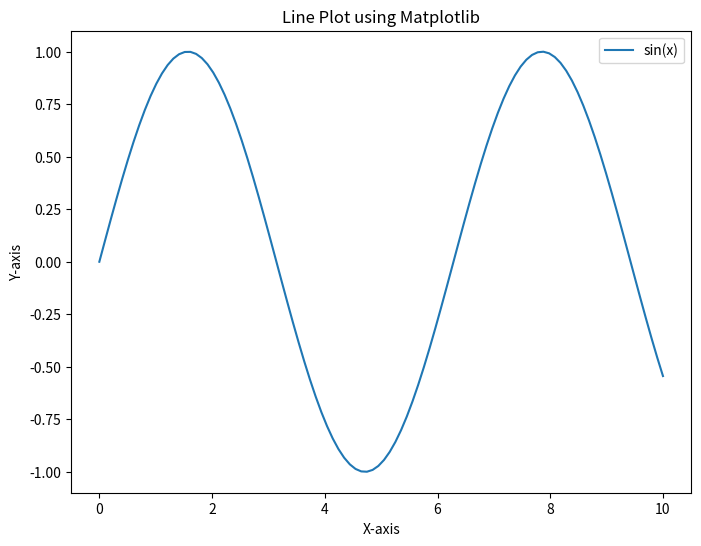

Write Python code to recreate this figure.
import matplotlib.pyplot as plt # type: ignore
import seaborn as sns # type: ignore
import numpy as np
import pandas as pd

# Sample data
x = np.linspace(0, 10, 100)
y = np.sin(x)

# Matplotlib line plot
plt.figure(figsize=(8, 6))
plt.plot(x, y, label='sin(x)')
plt.xlabel('X-axis')
plt.ylabel('Y-axis')
plt.title('Line Plot using Matplotlib')
plt.legend()
plt.show()